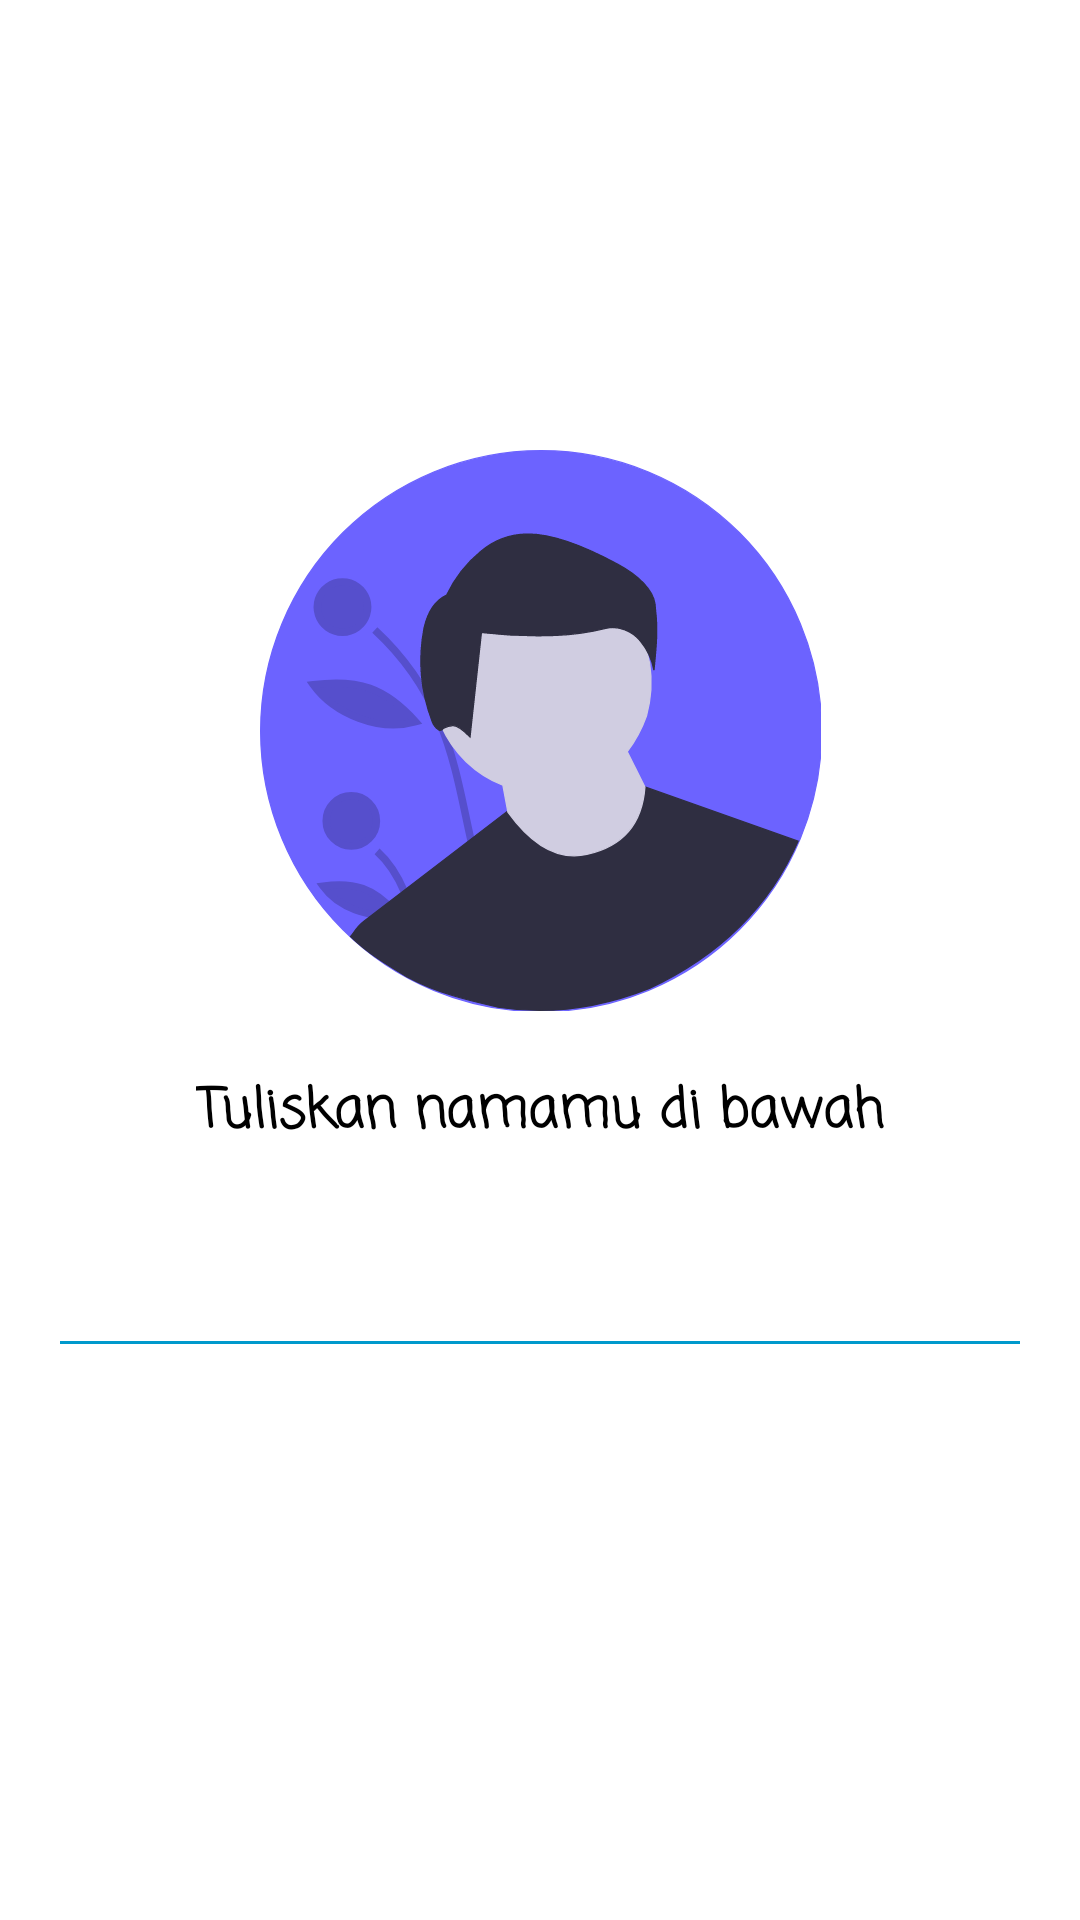

This screen was rendered from an Android layout file. Write that file and the resources it references.
<!-- AndroidManifest.xml: application theme Theme.RockScissorsPaper2 -->
<!-- res/layout/fragment_landing3.xml -->
<?xml version="1.0" encoding="utf-8"?>
<androidx.constraintlayout.widget.ConstraintLayout xmlns:android="http://schemas.android.com/apk/res/android"
    xmlns:app="http://schemas.android.com/apk/res-auto"
    xmlns:tools="http://schemas.android.com/tools"
    android:layout_width="match_parent"
    android:layout_height="match_parent"
    android:background="@color/white"
    android:theme="@style/ThemeOverlay.RockScissorsPaper2.FullscreenContainer"
    tools:context=".LandingFragment3">

    <ImageView
        android:id="@+id/landing3_logo"
        android:layout_width="wrap_content"
        android:layout_height="wrap_content"
        android:layout_marginTop="150dp"
        android:importantForAccessibility="no"
        android:src="@drawable/landing_page3"
        app:layout_constraintEnd_toEndOf="parent"
        app:layout_constraintHorizontal_bias="0.5"
        app:layout_constraintStart_toStartOf="parent"
        app:layout_constraintTop_toTopOf="parent" />

    <TextView
        android:id="@+id/landing3_text"
        android:layout_width="wrap_content"
        android:layout_height="wrap_content"
        android:layout_marginTop="20dp"
        android:fontFamily="casual"
        android:text="@string/landing3_text"
        android:textColor="@color/black"
        android:textSize="18sp"
        android:textStyle="bold"
        app:layout_constraintEnd_toEndOf="parent"
        app:layout_constraintHorizontal_bias="0.5"
        app:layout_constraintStart_toStartOf="parent"
        app:layout_constraintTop_toBottomOf="@+id/landing3_logo" />

    <EditText
        android:id="@+id/et_name"
        android:layout_width="0dp"
        android:layout_height="wrap_content"
        android:layout_marginStart="16dp"
        android:layout_marginTop="30dp"
        android:layout_marginEnd="16dp"
        android:backgroundTint="@android:color/holo_blue_dark"
        android:ems="10"
        android:inputType="textPersonName"
        app:layout_constraintEnd_toEndOf="parent"
        app:layout_constraintHorizontal_bias="0.5"
        app:layout_constraintStart_toStartOf="parent"
        app:layout_constraintTop_toBottomOf="@+id/landing3_text" />

    <ImageView
        android:id="@+id/btn_to_home"
        android:layout_width="wrap_content"
        android:layout_height="wrap_content"
        android:layout_marginEnd="16dp"
        android:layout_marginBottom="50dp"
        android:importantForAccessibility="no"
        android:src="@drawable/ic_baseline_arrow_right_24"
        app:layout_constraintBottom_toBottomOf="parent"
        app:layout_constraintEnd_toEndOf="parent" />
</androidx.constraintlayout.widget.ConstraintLayout>
<!-- resources referenced by this layout -->
<resources>
  <!-- drawable landing_page3: vector/xml drawable (drawable, 4930 chars, omitted) -->
  <string name="landing3_text">Tuliskan namamu di bawah</string>
  <style name="ThemeOverlay.RockScissorsPaper2.FullscreenContainer" parent="">
          <item name="fullscreenBackgroundColor">@color/light_blue_600</item>
          <item name="fullscreenTextColor">@color/light_blue_A200</item>
      </style>
  <style name="Theme.RockScissorsPaper2" parent="Theme.MaterialComponents.DayNight.DarkActionBar">
          
          <item name="colorPrimary">@color/purple_500</item>
          <item name="colorPrimaryVariant">@color/purple_700</item>
          <item name="colorOnPrimary">@color/white</item>
          
          <item name="colorSecondary">@color/teal_200</item>
          <item name="colorSecondaryVariant">@color/teal_700</item>
          <item name="colorOnSecondary">@color/black</item>
          
          <item name="android:statusBarColor" tools:targetApi="l">?attr/colorPrimaryVariant</item>
          
      </style>
  <!-- not gathered from this repository: default colours our renderer supplied (Android Studio template values) -->
  <color name="purple_500">#FF6200EE</color>
  <color name="purple_700">#FF3700B3</color>
  <color name="teal_200">#FF03DAC5</color>
  <color name="teal_700">#FF018786</color>
  <color name="black">#FF000000</color>
  <color name="white">#FFFFFFFF</color>
</resources>
